8-way image classification set "actual_training_testing_data" from GitHub (rdk004/CNN_WBC_Classifier); label vocabulary: basophil, eosinophil, erythroblast, immature granulocyte, lymphocyte, monocyte, neutrophil, thrombocyte.

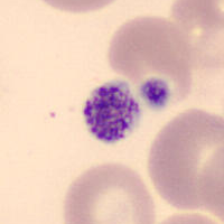
Label: thrombocyte

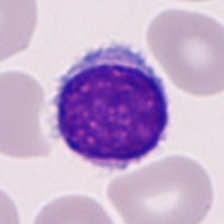
Label: lymphocyte

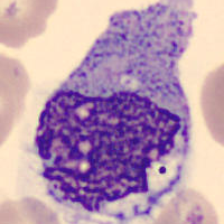
Label: monocyte

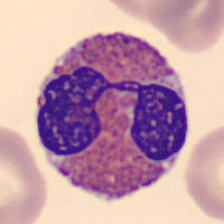
Label: eosinophil

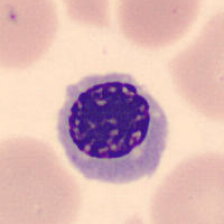
Label: erythroblast

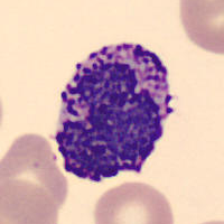
Label: basophil
